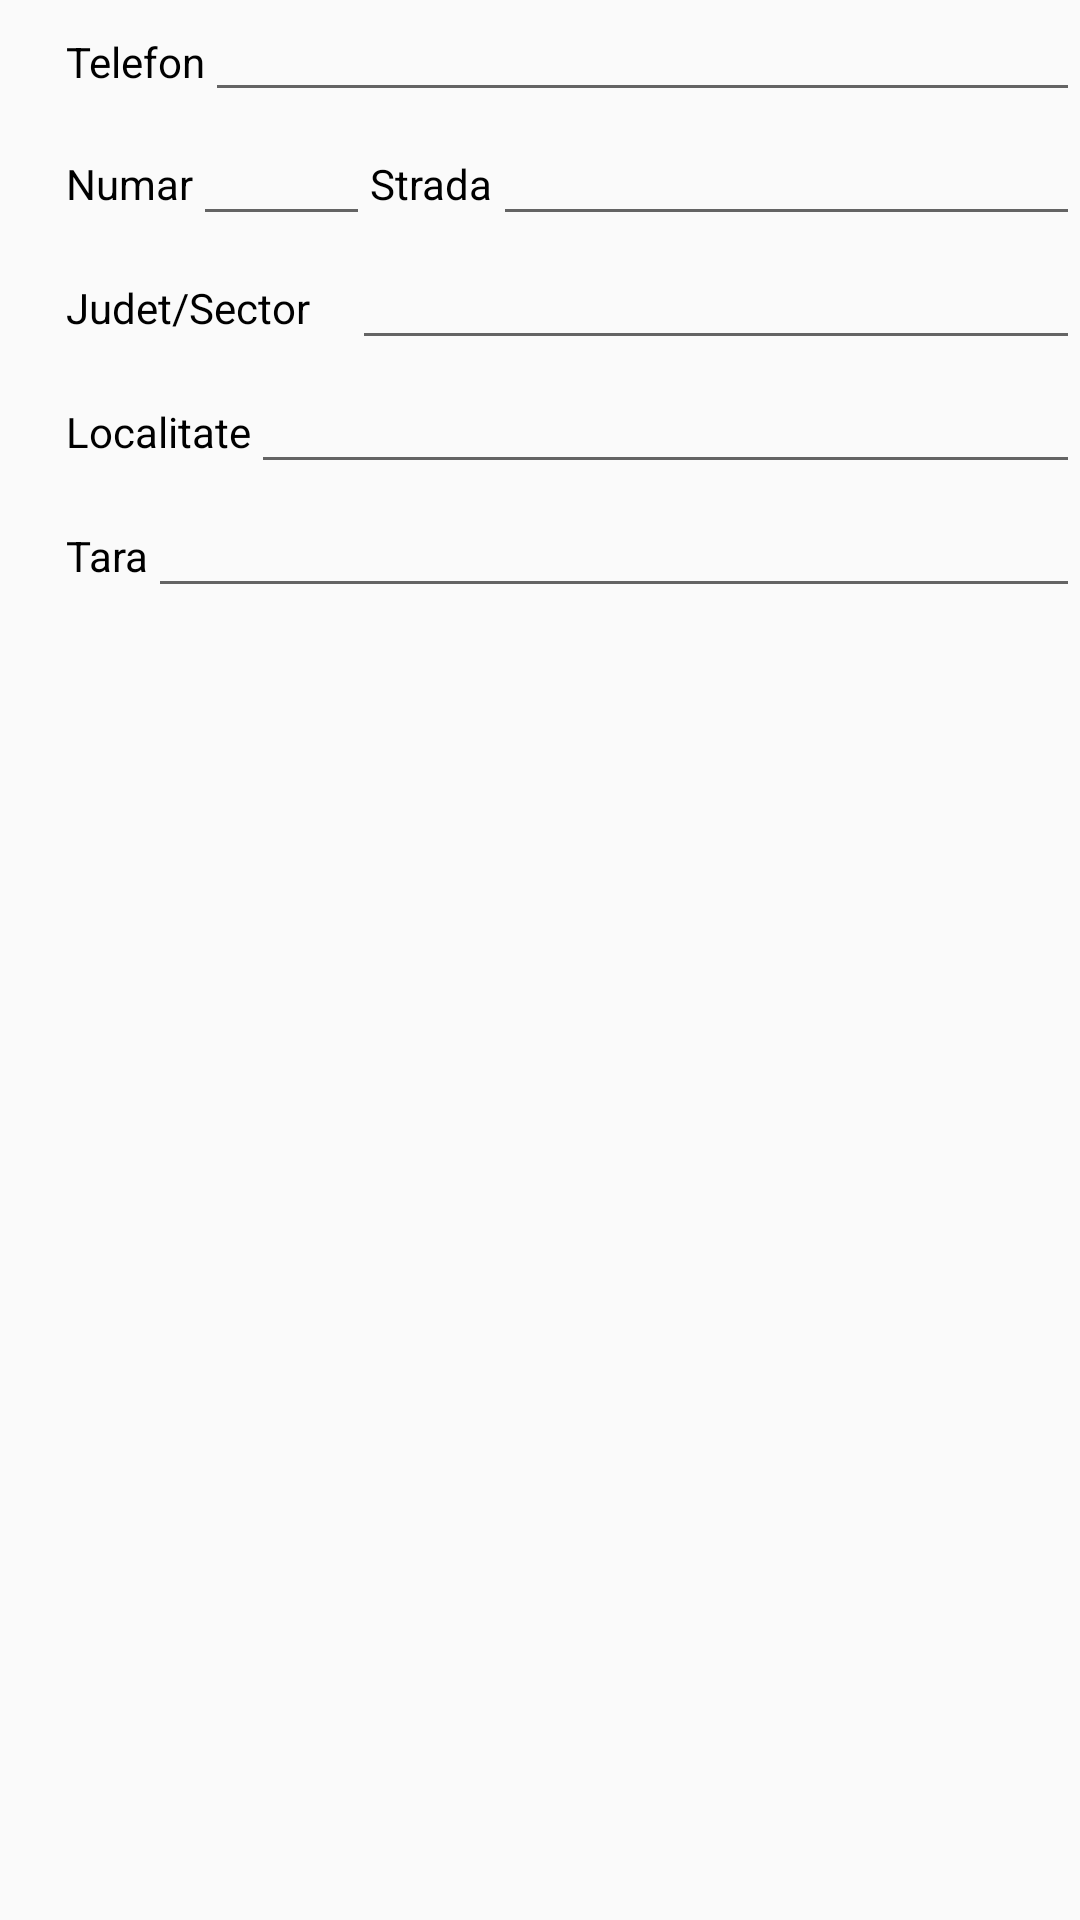

Produce the Android XML layout that renders to this screen, including the resource entries it uses.
<!-- AndroidManifest.xml: application theme AppTheme -->
<!-- res/layout/adauga_adresa.xml -->
<?xml version="1.0" encoding="utf-8"?>
<LinearLayout xmlns:android="http://schemas.android.com/apk/res/android"
    android:orientation="horizontal" android:layout_width="match_parent"
    android:layout_height="wrap_content">

    <ImageView
        android:id="@+id/imageView5"
        android:layout_width="17dp"
        android:layout_height="17dp"
        android:layout_marginRight="5dp"
        android:layout_marginTop="10dp"
        android:src="@drawable/address" />

    <LinearLayout
        android:layout_width="wrap_content"
        android:layout_height="wrap_content"
        android:layout_below="@+id/tvMaterial"
        android:orientation="vertical">

        <LinearLayout
            android:layout_width="match_parent"
            android:layout_height="wrap_content"
            android:orientation="horizontal">

            <TextView
                android:id="@+id/textView30"
                android:layout_width="wrap_content"
                android:layout_height="wrap_content"
                android:text="@string/telefon"
                android:textColor="@android:color/black" />

            <EditText
                android:id="@+id/etTelefonCompanie"
                android:layout_width="match_parent"
                android:layout_height="wrap_content"
                android:inputType="phone"
                android:singleLine="true"
                android:textSize="@dimen/edit_text" />
        </LinearLayout>

        <LinearLayout
            android:layout_width="match_parent"
            android:layout_height="match_parent"
            android:orientation="horizontal">

            <LinearLayout
                android:layout_width="wrap_content"
                android:layout_height="wrap_content"
                android:orientation="horizontal">

                <TextView
                    android:layout_width="wrap_content"
                    android:layout_height="wrap_content"
                    android:text="@string/numar"
                    android:textColor="@android:color/black" />

                <EditText
                    android:id="@+id/etNumar"
                    android:layout_width="59dp"
                    android:layout_height="wrap_content"
                    android:ems="10"
                    android:inputType="number"
                    android:singleLine="true" />

            </LinearLayout>

            <LinearLayout
                android:layout_width="wrap_content"
                android:layout_height="match_parent"
                android:orientation="horizontal">

                <TextView
                    android:id="@+id/textView28"
                    android:layout_width="wrap_content"
                    android:layout_height="wrap_content"
                    android:text="@string/strada"
                    android:textColor="@android:color/black" />

                <EditText
                    android:id="@+id/etStrada"
                    android:layout_width="wrap_content"
                    android:layout_height="wrap_content"
                    android:ems="10"
                    android:inputType="textPersonName"
                    android:singleLine="true" />

            </LinearLayout>
        </LinearLayout>

        <LinearLayout
            android:layout_width="match_parent"
            android:layout_height="match_parent"
            android:orientation="horizontal"
            android:weightSum="1">


            <LinearLayout
                android:layout_width="match_parent"
                android:layout_height="match_parent"
                android:layout_weight="1"
                android:gravity="right"
                android:orientation="horizontal"
                android:weightSum="1">

                <TextView
                    android:id="@+id/textView31"
                    android:layout_width="wrap_content"
                    android:layout_height="wrap_content"
                    android:layout_weight="0.3"
                    android:text="@string/judet"
                    android:textColor="@android:color/black" />

                <EditText
                    android:id="@+id/etJudetSector"
                    android:layout_width="wrap_content"
                    android:layout_height="wrap_content"
                    android:layout_weight="0.7"
                    android:ems="10"
                    android:inputType="textPersonName"
                    android:singleLine="true" />

            </LinearLayout>
        </LinearLayout>

        <LinearLayout
            android:layout_width="match_parent"
            android:layout_height="wrap_content"
            android:orientation="horizontal">

            <TextView
                android:layout_width="wrap_content"
                android:layout_height="wrap_content"
                android:text="@string/localitate"
                android:textColor="@android:color/black" />

            <EditText
                android:id="@+id/etLocalitate"
                android:layout_width="wrap_content"
                android:layout_height="wrap_content"
                android:layout_weight="1"
                android:ems="10"
                android:inputType="textPersonName"
                android:singleLine="true" />

        </LinearLayout>

        <LinearLayout
            android:layout_width="match_parent"
            android:layout_height="wrap_content"
            android:orientation="horizontal">

            <TextView
                android:id="@+id/textView3"
                android:layout_width="wrap_content"
                android:layout_height="wrap_content"
                android:text="@string/tara"
                android:textColor="@android:color/black" />

            <EditText
                android:id="@+id/etTara"
                android:layout_width="wrap_content"
                android:layout_height="wrap_content"
                android:layout_weight="1"
                android:ems="10"
                android:inputType="textPersonName"
                android:singleLine="true" />

        </LinearLayout>
    </LinearLayout>

</LinearLayout>
<!-- resources referenced by this layout -->
<resources>
  <dimen name="edit_text">15sp</dimen>
  <string name="judet">Judet/Sector</string>
  <string name="localitate">Localitate</string>
  <string name="numar">Numar</string>
  <string name="strada">Strada</string>
  <string name="tara">Tara</string>
  <string name="telefon">Telefon</string>
  <style name="AppTheme" parent="Theme.AppCompat.Light.DarkActionBar">
          
          <item name="colorPrimary">@color/colorPrimary</item>
          <item name="colorPrimaryDark">@color/colorPrimaryDark</item>
          <item name="colorAccent">@color/blue</item>
          <item name="windowActionBar">false</item>
          <item name="windowNoTitle">true</item>
  
      </style>
  <color name="colorPrimary">#3F51B5</color>
  <color name="colorPrimaryDark">#303F9F</color>
  <color name="blue">#0000ff</color>
</resources>
